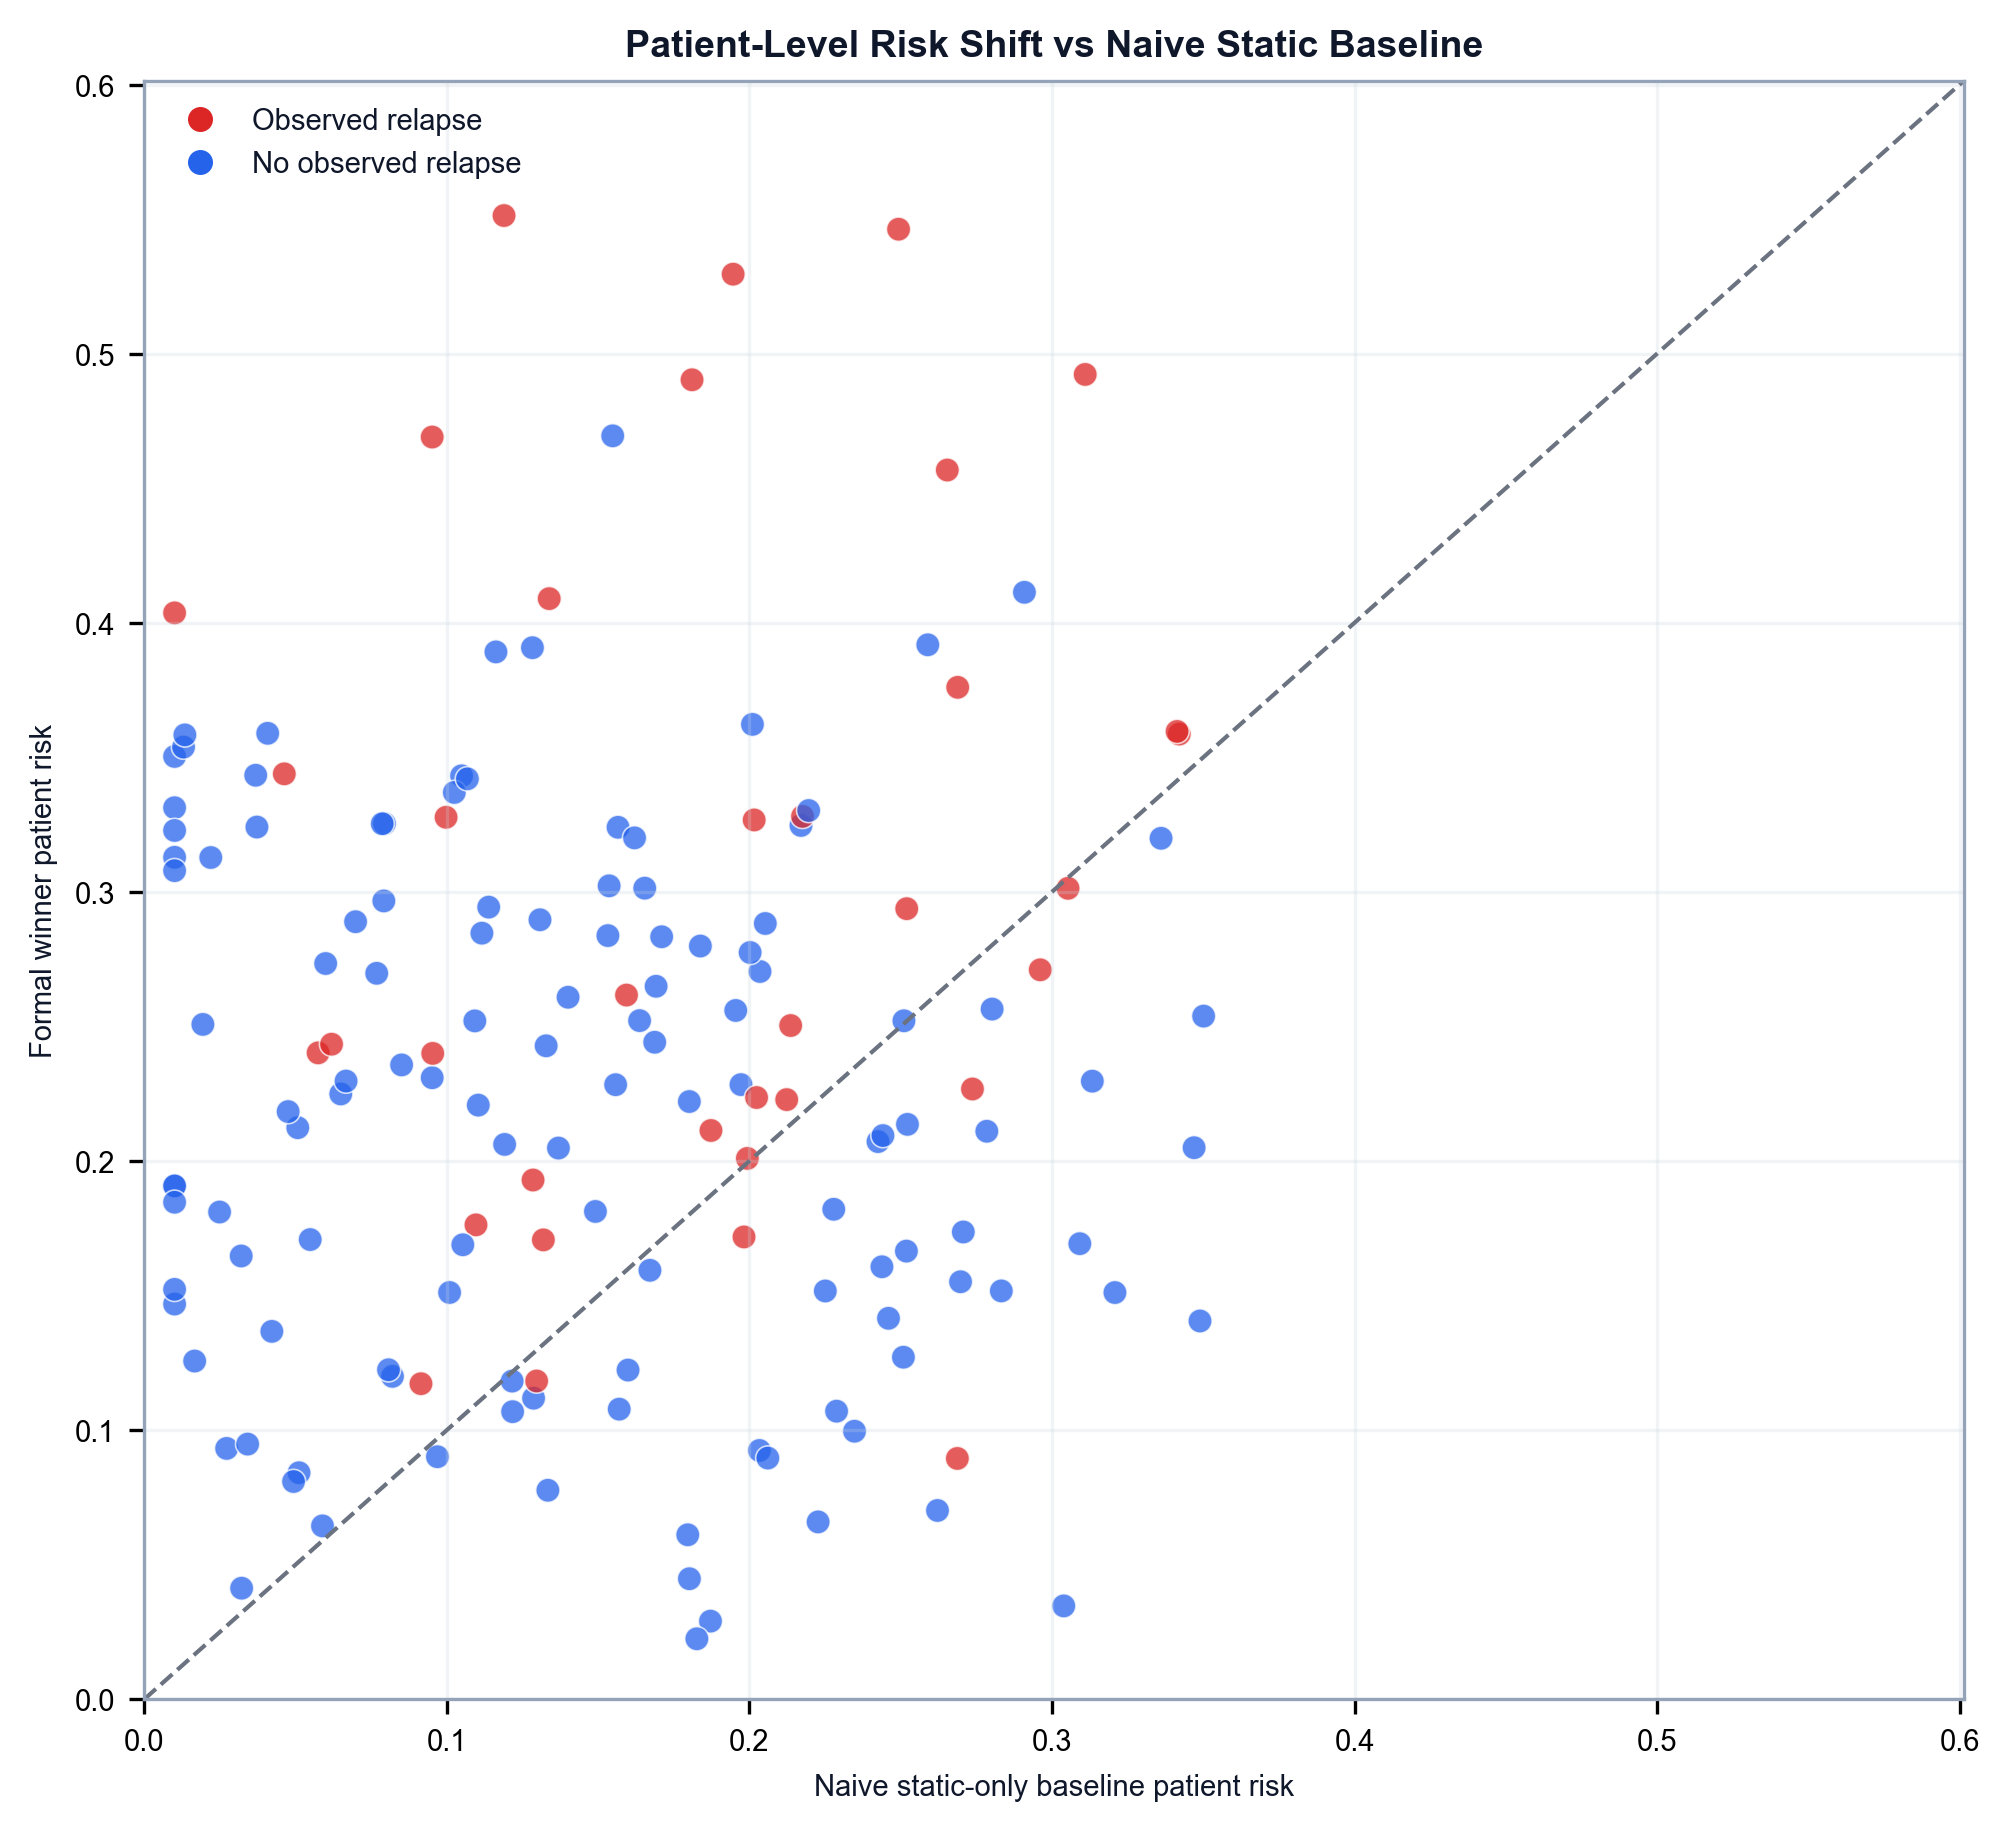

Values plotted in this chart, from the file beside it:
Patient_ID, Y, FormalWinner, NaiveStaticBaseline
210714, 1, 0.08945, 0.2687
210718, 1, 0.5513, 0.1189
210719, 0, 0.2284, 0.1972
210726, 0, 0.3313, 0.01
210741, 1, 0.3586, 0.3421
210742, 0, 0.3431, 0.1049
210743, 0, 0.2704, 0.2035
210749, 1, 0.4923, 0.311
210750, 1, 0.2009, 0.1993
210754, 0, 0.2521, 0.1637
210813, 1, 0.2402, 0.05744
210815, 0, 0.2249, 0.06493
210821, 0, 0.2124, 0.05071
210823, 0, 0.1118, 0.1287
210825, 1, 0.4037, 0.01
210829, 0, 0.3503, 0.01
210840, 0, 0.09009, 0.09687
210841, 0, 0.2833, 0.171
210850, 1, 0.4903, 0.181
210906, 0, 0.3433, 0.03681
210909, 1, 0.409, 0.1338
210911, 0, 0.2061, 0.1191
210914, 0, 0.3128, 0.01
210922, 0, 0.3254, 0.07935
210923, 0, 0.3253, 0.07863
210930, 1, 0.1707, 0.1319
210925, 0, 0.2775, 0.2002
210927, 0, 0.3538, 0.01296
210928, 0, 0.2882, 0.2052
210401, 1, 0.5462, 0.2493
210402, 1, 0.2503, 0.2136
210409, 0, 0.324, 0.1566
210417, 1, 0.4567, 0.2654
210419, 0, 0.2296, 0.3133
210420, 0, 0.2309, 0.09515
210422, 1, 0.24, 0.09532
210423, 0, 0.4695, 0.1548
210429, 0, 0.3199, 0.336
210431, 0, 0.3022, 0.1536
210441, 1, 0.5295, 0.1946
210444, 0, 0.2357, 0.08503
210446, 1, 0.2434, 0.06188
210501, 0, 0.2507, 0.01935
210502, 0, 0.2538, 0.3501
210512, 0, 0.2889, 0.06982
210513, 0, 0.3583, 0.0134
210528, 0, 0.3369, 0.1025
210539, 0, 0.3247, 0.217
210601, 0, 0.2183, 0.04753
210602, 0, 0.3589, 0.04077
210603, 1, 0.328, 0.2175
210604, 1, 0.376, 0.2688
210615, 0, 0.3128, 0.02196
210619, 1, 0.2228, 0.2123
210621, 1, 0.3596, 0.3413
210627, 0, 0.2734, 0.05994
210628, 0, 0.08414, 0.05113
210637, 0, 0.3014, 0.1654
210638, 0, 0.3302, 0.2196
210642, 0, 0.2846, 0.1116
... 99 more rows
